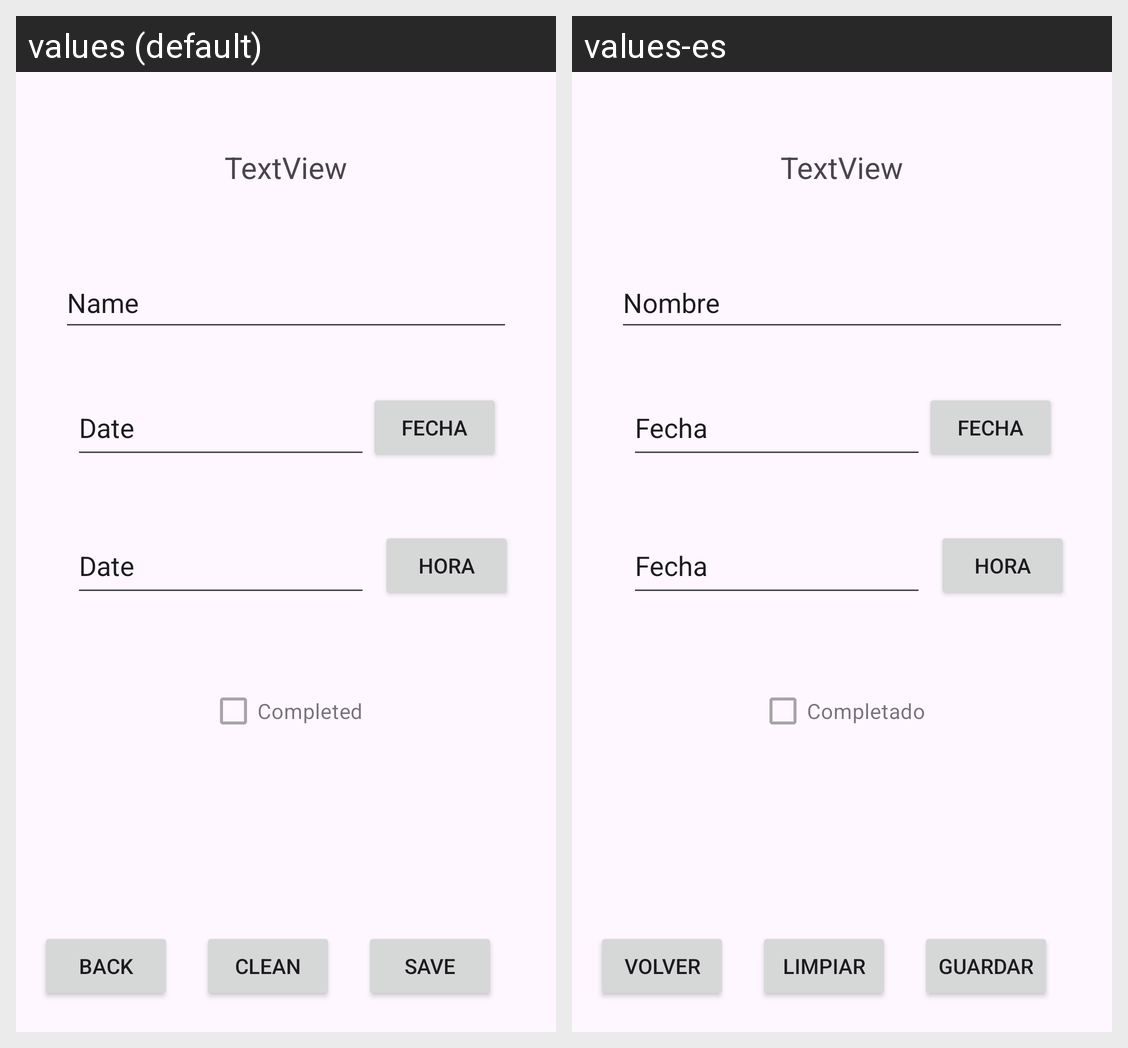

Translations of the strings shown on this Android screen, per locale in the grid:
Android screen res/layout/activity_formulario.xml rendered under 2 locales, left to right: values (default), values-es. Device: Nexus 5 (rendered at 1080×1920; each locale shown at half size, 540×960, under a caption strip naming it); theme Theme.ExamenMoisesMirandaSantana.
Strings drawn on this screen, with the default value and each locale's value (text and hints the layout hard-codes, and strings that could not be matched under every locale, appear in the picture but are not listed):

nombre
  values: Name
  values-es: Nombre

fecha
  values: Date
  values-es: Fecha

completado
  values: Completed
  values-es: Completado

volver
  values: Back
  values-es: Volver

limpiar
  values: Clean
  values-es: Limpiar

guardar
  values: Save
  values-es: Guardar
